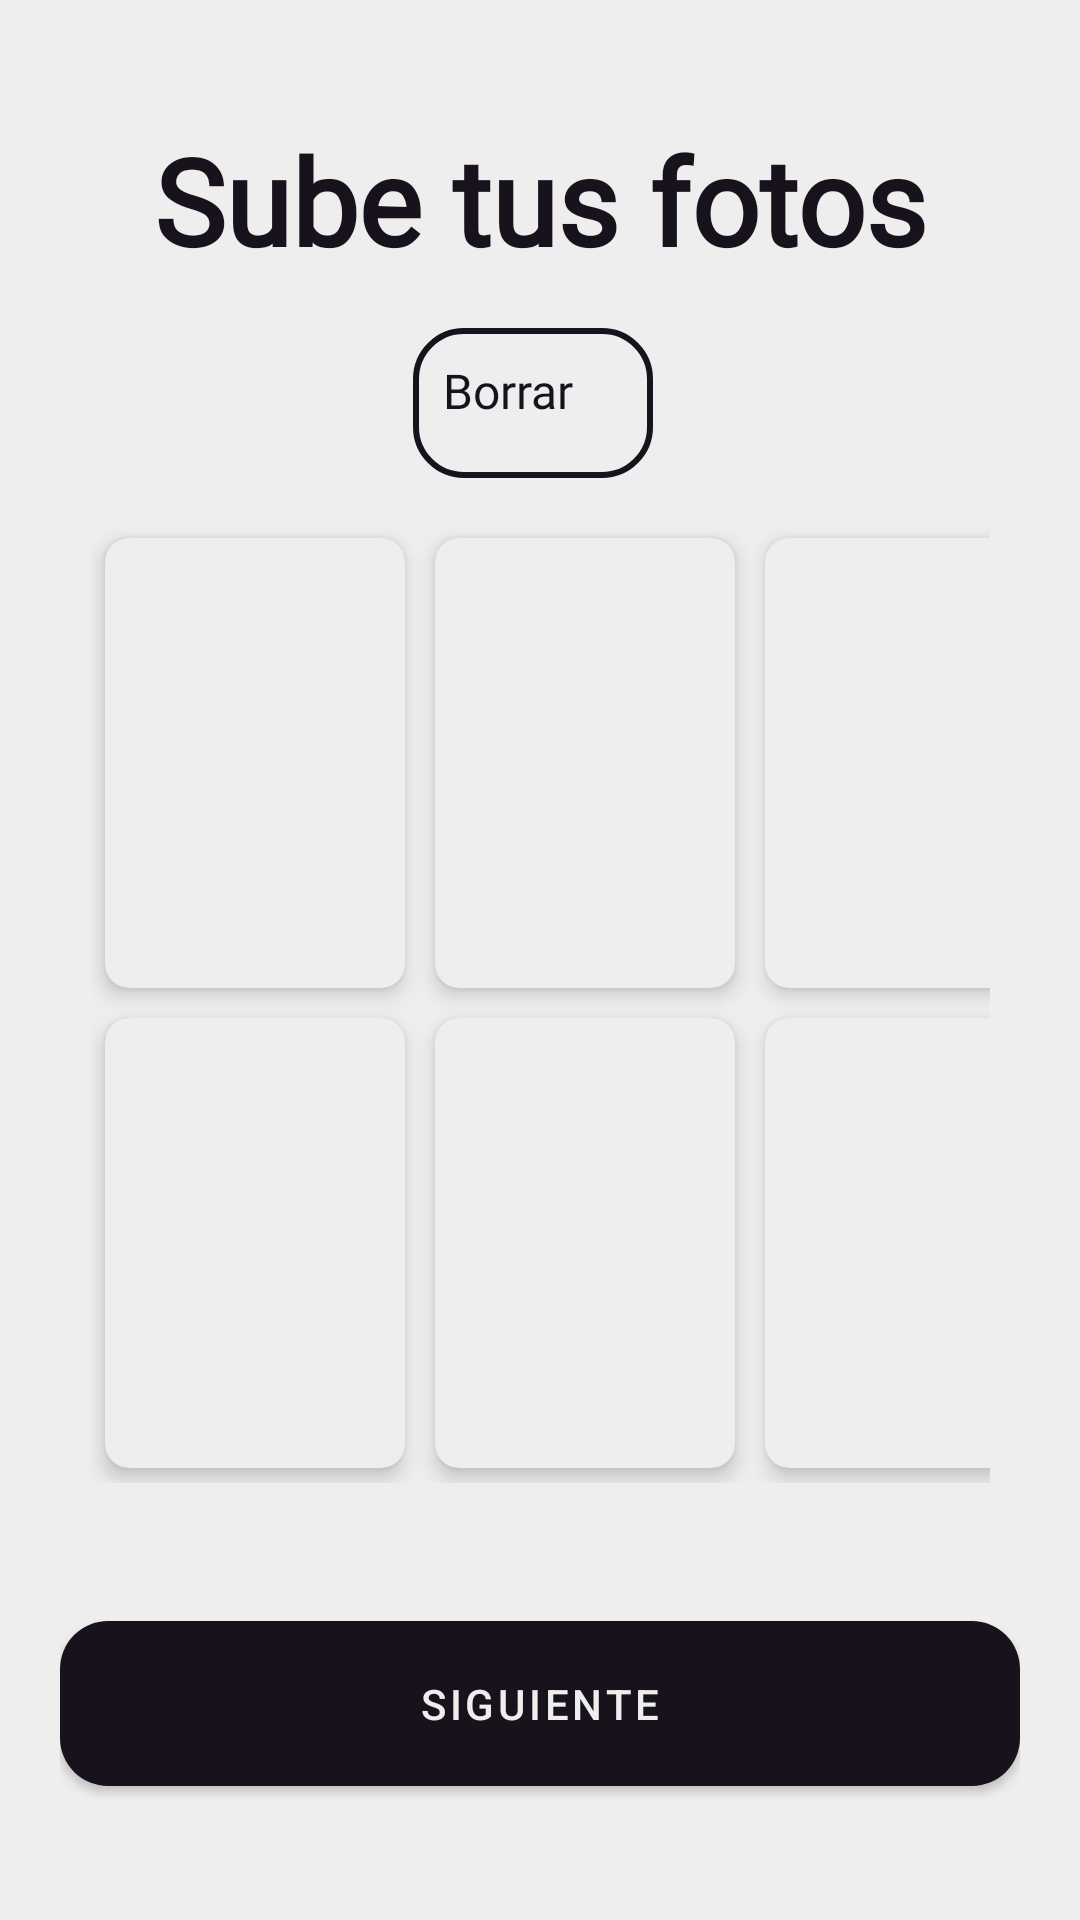

Write the Android layout XML for this screen, with the resource values it uses.
<!-- AndroidManifest.xml: application theme Base.Theme.Blaze -->
<!-- res/layout/fragment_upload_image.xml -->
<?xml version="1.0" encoding="utf-8"?>
<ScrollView xmlns:android="http://schemas.android.com/apk/res/android"
    xmlns:app="http://schemas.android.com/apk/res-auto"
    xmlns:tools="http://schemas.android.com/tools"
    android:layout_width="match_parent"
    android:layout_height="match_parent"
    android:background="@color/white_opacity"
    tools:context=".ui.uploadimage.UploadImage">

    <androidx.constraintlayout.widget.ConstraintLayout
        android:layout_width="match_parent"
        android:layout_height="wrap_content"
        android:padding="20dp">

        <TextView
            android:id="@+id/titleTextView"
            android:layout_width="wrap_content"
            android:layout_height="wrap_content"
            android:layout_marginTop="20dp"
            android:fontFamily="@font/sansita_bold"
           android:layout_marginBottom="10dp"
            android:text="@string/upload_photos"
            android:textColor="@color/black_opacity"
            android:textSize="40sp"
            android:textStyle="bold"
            app:layout_constraintEnd_toEndOf="parent"
            app:layout_constraintHorizontal_bias="0.5"
            app:layout_constraintStart_toStartOf="parent"
            app:layout_constraintTop_toTopOf="parent" />



        <TextView
            android:id="@+id/cleanPhotosTextView"
            android:layout_width="80dp"
            android:layout_height="50dp"
            android:layout_marginTop="16dp"
            android:fontFamily="@font/sansita_black"
            android:padding="10dp"
            android:text="@string/clean_your_photos"
            android:textColor="@color/black_opacity"
            android:background="@drawable/rounded_background"
            android:textSize="16sp"
            android:clickable="true"
            android:focusable="true"
            android:layout_marginEnd="5dp"
            app:layout_constraintEnd_toEndOf="parent"
            app:layout_constraintStart_toStartOf="parent"
            app:layout_constraintTop_toBottomOf="@id/titleTextView" />

        <GridLayout
            android:id="@+id/photoGridLayout"
            android:layout_width="0dp"
            android:layout_height="wrap_content"
            android:layout_marginTop="5dp"
            android:columnCount="3"
            android:rowCount="2"
            android:padding="10dp"
            app:layout_constraintEnd_toEndOf="parent"
            app:layout_constraintHorizontal_bias="0.5"
            app:layout_constraintStart_toStartOf="parent"
            app:layout_constraintTop_toBottomOf="@id/cleanPhotosTextView"
            app:layout_constraintWidth_percent="1.0">


            <com.google.android.material.card.MaterialCardView
                android:id="@+id/cardViewPhoto1"
                android:layout_width="100dp"
                android:layout_height="150dp"
                android:layout_margin="5dp"
                android:clickable="true"
                android:contentDescription="@string/uploadImage"
                android:focusable="true"
                app:cardCornerRadius="8dp"
                app:cardElevation="4dp"
                app:strokeColor="@color/black_opacity">

                <ImageView
                    android:id="@+id/photo1"
                    android:layout_width="match_parent"
                    android:layout_height="match_parent"
                    android:scaleType="centerCrop" />

            </com.google.android.material.card.MaterialCardView>

            <com.google.android.material.card.MaterialCardView
                android:id="@+id/cardViewPhoto2"
                android:layout_width="100dp"
                android:layout_height="150dp"
                android:layout_margin="5dp"
                android:clickable="true"
                android:contentDescription="@string/uploadImage"
                android:focusable="true"
                app:cardCornerRadius="8dp"
                app:cardElevation="4dp"
                app:strokeColor="@color/black_opacity">

                <ImageView
                    android:id="@+id/photo2"
                    android:layout_width="match_parent"
                    android:layout_height="match_parent"
                    android:scaleType="centerCrop" />
            </com.google.android.material.card.MaterialCardView>

            <com.google.android.material.card.MaterialCardView
                android:id="@+id/cardViewPhoto3"
                android:layout_width="100dp"
                android:layout_height="150dp"
                android:layout_margin="5dp"
                android:clickable="true"
                android:contentDescription="@string/uploadImage"
                android:focusable="true"
                app:cardCornerRadius="8dp"
                app:cardElevation="4dp"
                app:strokeColor="@color/black_opacity">

                <ImageView
                    android:id="@+id/photo3"
                    android:layout_width="match_parent"
                    android:layout_height="match_parent"
                    android:scaleType="centerCrop" />
            </com.google.android.material.card.MaterialCardView>

            <com.google.android.material.card.MaterialCardView
                android:id="@+id/cardViewPhoto4"
                android:layout_width="100dp"
                android:layout_height="150dp"
                android:layout_margin="5dp"
                android:clickable="true"
                android:contentDescription="@string/uploadImage"
                android:focusable="true"
                app:cardCornerRadius="8dp"
                app:cardElevation="4dp"
                app:strokeColor="@color/black_opacity">

                <ImageView
                    android:id="@+id/photo4"
                    android:layout_width="match_parent"
                    android:layout_height="match_parent"
                    android:scaleType="centerCrop" />
            </com.google.android.material.card.MaterialCardView>

            <com.google.android.material.card.MaterialCardView
                android:id="@+id/cardViewPhoto5"
                android:layout_width="100dp"
                android:layout_height="150dp"
                android:layout_margin="5dp"
                android:clickable="true"
                android:contentDescription="@string/uploadImage"
                android:focusable="true"
                app:cardCornerRadius="8dp"
                app:cardElevation="4dp"
                app:strokeColor="@color/black_opacity">

                <ImageView
                    android:id="@+id/photo5"
                    android:layout_width="match_parent"
                    android:layout_height="match_parent"
                    android:scaleType="centerCrop" />
            </com.google.android.material.card.MaterialCardView>

            <com.google.android.material.card.MaterialCardView
                android:id="@+id/cardViewPhoto6"
                android:layout_width="100dp"
                android:layout_height="150dp"
                android:layout_margin="5dp"
                android:clickable="true"
                android:contentDescription="@string/uploadImage"
                android:focusable="true"
                app:cardCornerRadius="8dp"
                app:cardElevation="4dp"
                app:strokeColor="@color/black_opacity">

                <ImageView
                    android:id="@+id/photo6"
                    android:layout_width="match_parent"
                    android:layout_height="match_parent"
                    android:scaleType="centerCrop" />
            </com.google.android.material.card.MaterialCardView>

        </GridLayout>

        <com.google.android.material.button.MaterialButton
            android:id="@+id/uploadImageButton"
            android:layout_width="0dp"
            android:layout_height="wrap_content"
            android:layout_marginTop="30dp"
            android:padding="18dp"
            android:text="@string/next"
            android:textColor="@color/white_opacity"
            app:backgroundTint="@color/black_opacity"
            app:cornerRadius="16dp"
            app:layout_constraintEnd_toEndOf="parent"
            app:layout_constraintStart_toStartOf="parent"
            app:layout_constraintTop_toBottomOf="@id/photoGridLayout" />

        <ProgressBar
            android:id="@+id/progressBarUploadImage"
            style="@android:style/Widget.DeviceDefault.Light.ProgressBar.Small"
            android:layout_width="wrap_content"
            android:layout_height="wrap_content"
            android:layout_gravity="center"
            android:layout_marginTop="10dp"
            android:visibility="gone"
            app:layout_constraintEnd_toEndOf="parent"
            app:layout_constraintStart_toStartOf="parent"
            app:layout_constraintTop_toBottomOf="@id/uploadImageButton" />
    </androidx.constraintlayout.widget.ConstraintLayout>

</ScrollView>
<!-- resources referenced by this layout -->
<resources>
  <color name="black_opacity">#17121B</color>
  <color name="white_opacity">#EEEEEE</color>
  <!-- drawable rounded_background (drawable) -->
  <?xml version="1.0" encoding="utf-8"?>
  <shape xmlns:android="http://schemas.android.com/apk/res/android">
      <solid android:color="@color/white_opacity" />
      <corners android:radius="16dp" />
      <stroke
          android:width="2dp"
          android:color="@color/black_opacity" />
  </shape>
  <string name="clean_your_photos">Borrar</string>
  <string name="next">Siguiente</string>
  <string name="uploadImage">+</string>
  <string name="upload_photos">Sube tus fotos</string>
  <style name="Base.Theme.Blaze" parent="Theme.MaterialComponents.DayNight.NoActionBar">
          
          <item name="colorPrimary">@color/purple_primary</item>
          <item name="colorPrimaryVariant">@color/purple_variant</item>
          <item name="colorOnPrimary">@color/white_opacity</item>
  
          
          <item name="colorSecondary">@color/teal_200</item>
          <item name="colorSecondaryVariant">@color/teal_700</item>
          <item name="colorOnSecondary">@color/black_opacity</item>
  
          
          <item name="android:colorBackground">@color/black_opacity</item>
          <item name="colorOnBackground">@color/black_opacity</item>
  
          
          <item name="colorSurface">@color/white_opacity</item>
          <item name="colorOnSurface">@color/black_opacity</item>
      </style>
  <color name="purple_primary">#7f26e7</color>
  <color name="purple_variant">#872c8b</color>
  <color name="teal_200">#03DAC5</color>
  <color name="teal_700">#018786</color>
</resources>
